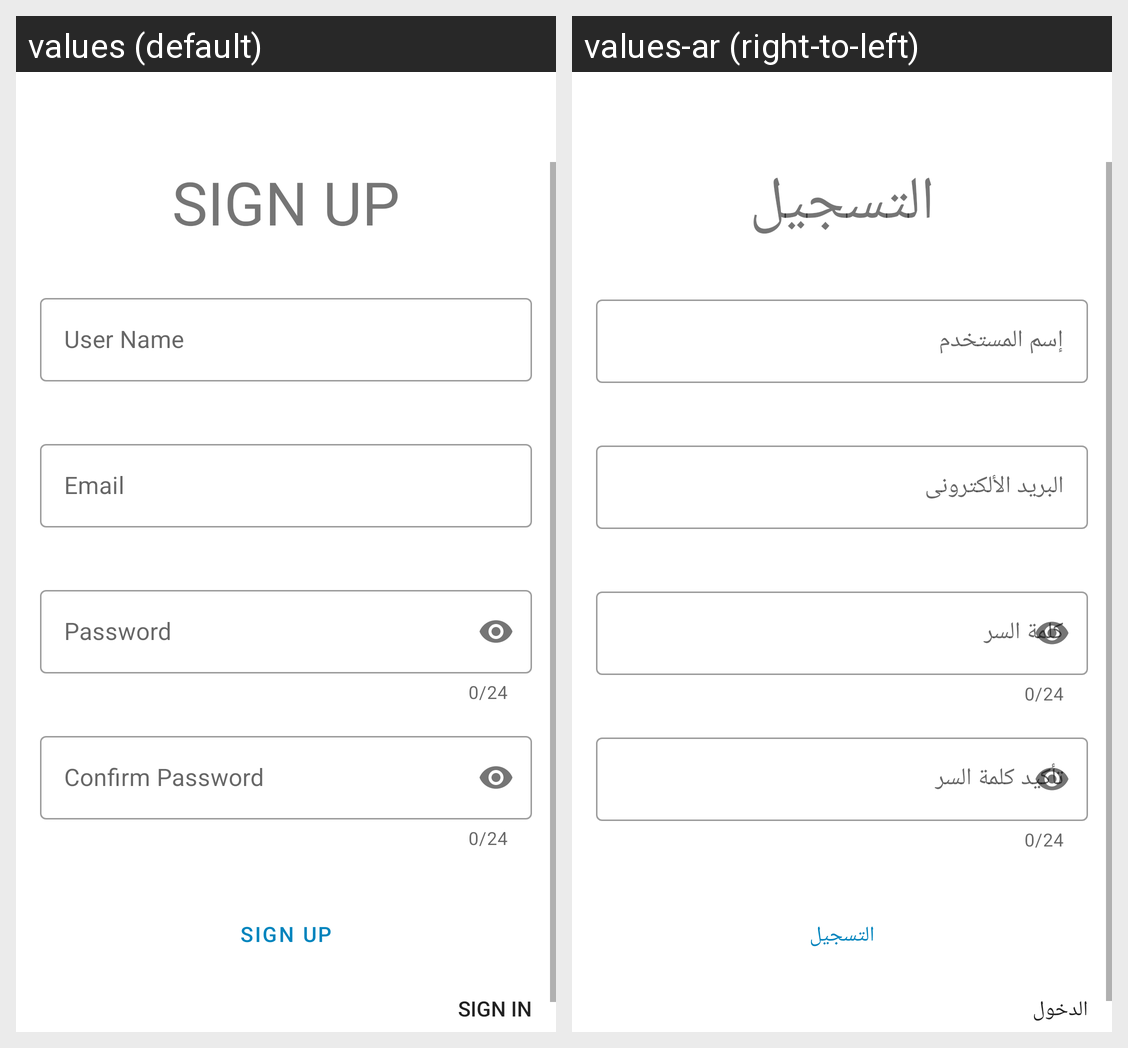

Locale-by-locale string values for the Android screen shown in this grid:
Android screen res/layout/fragment_signup.xml rendered under 2 locales, left to right: values (default), values-ar (right-to-left). Device: Nexus 5 (rendered at 1080×1920; each locale shown at half size, 540×960, under a caption strip naming it); theme Theme.Waiting.
Strings drawn on this screen, with the default value and each locale's value (text and hints the layout hard-codes, and strings that could not be matched under every locale, appear in the picture but are not listed):

sign_up
  values: SIGN UP
  values-ar: التسجيل

user_name
  values: User Name
  values-ar: إسم المستخدم

email
  values: Email
  values-ar: البريد الألكترونى

password
  values: Password
  values-ar: كلمة السر

confirm_password
  values: Confirm Password
  values-ar: تأكيد كلمة السر

sign_in
  values: Sign In
  values-ar: الدخول
